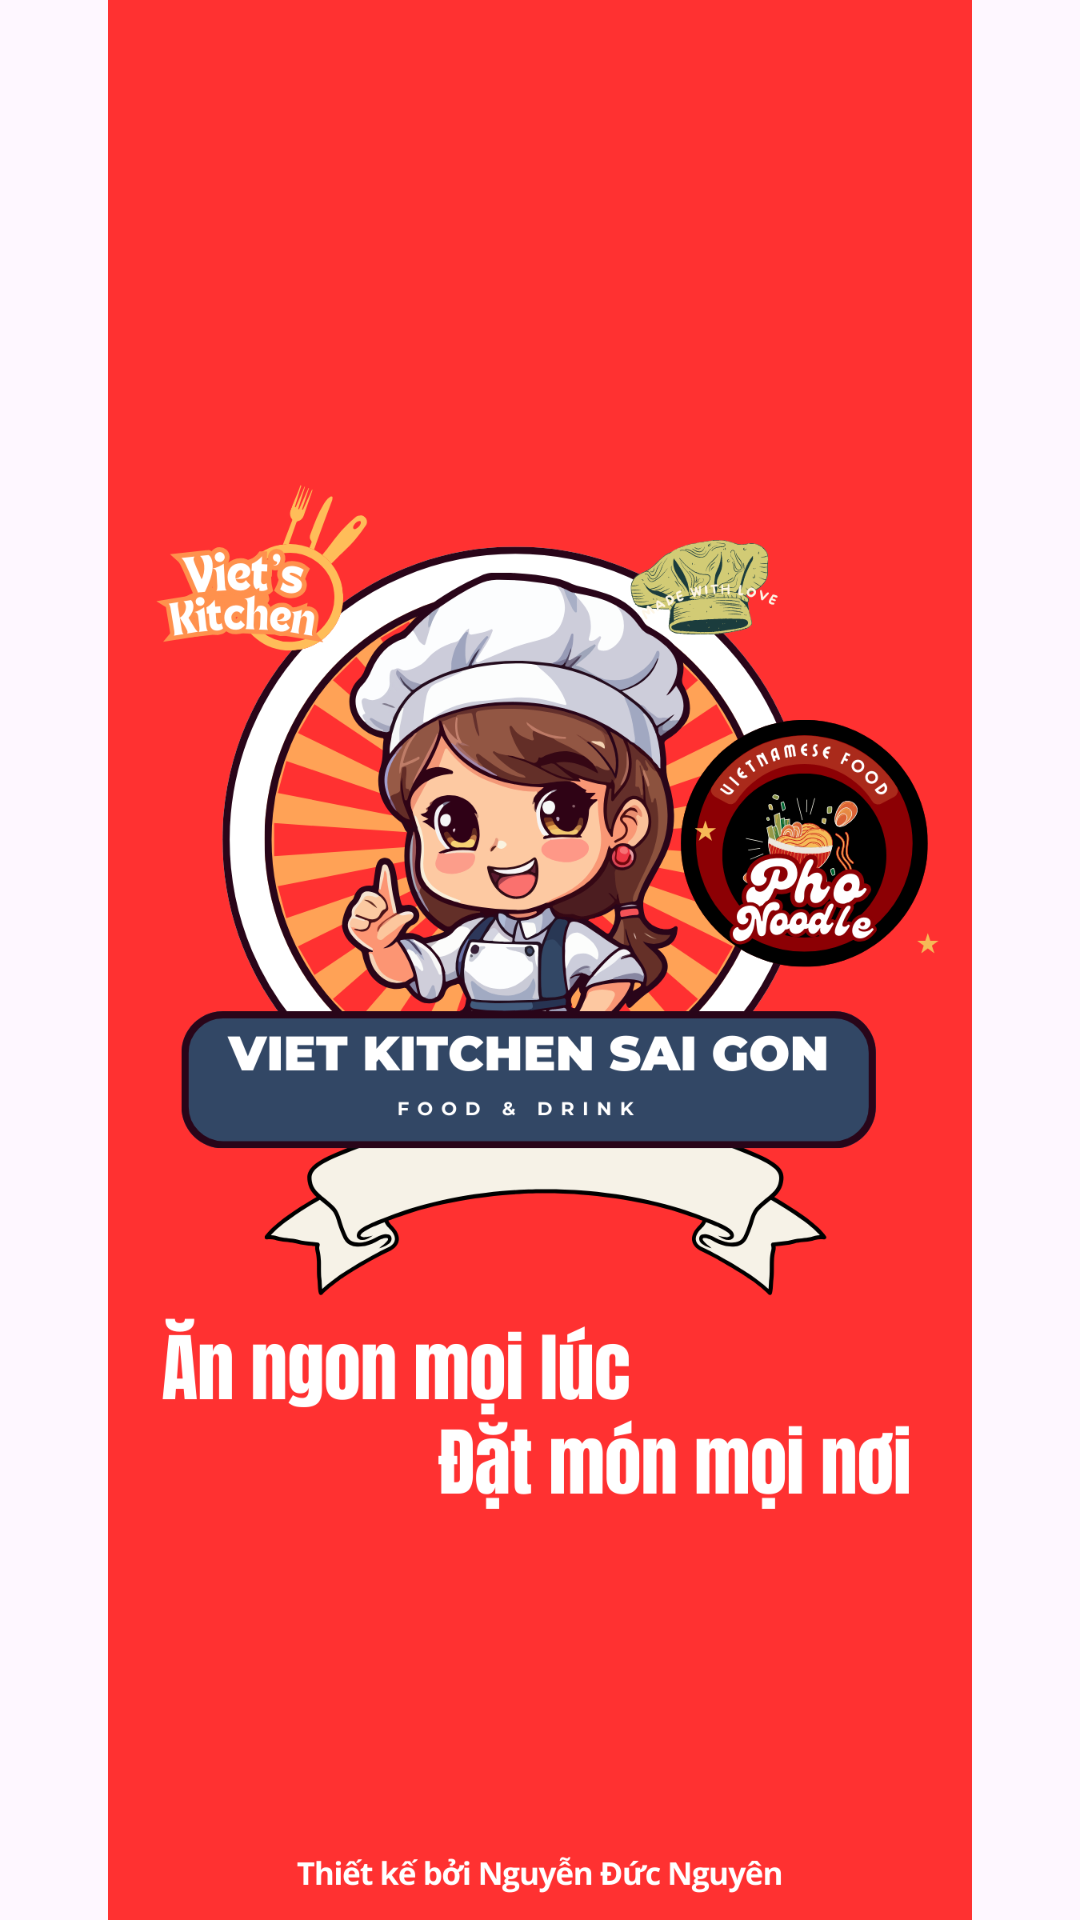

The Android layout XML behind this screen, and the referenced resources:
<!-- AndroidManifest.xml: application theme Theme.UngDungDatDoAnOnlineNHVietKitchenSG -->
<!-- res/layout/activity_man_hinh_khoi_dong.xml -->
<?xml version="1.0" encoding="utf-8"?>
<androidx.constraintlayout.widget.ConstraintLayout xmlns:android="http://schemas.android.com/apk/res/android"
    xmlns:app="http://schemas.android.com/apk/res-auto"
    xmlns:tools="http://schemas.android.com/tools"
    android:id="@+id/main"
    android:layout_width="match_parent"
    android:layout_height="match_parent"
    tools:context=".NguoiDung.ManHinhKhoiDong">

    <ImageView
        android:id="@+id/imageView2"
        android:layout_width="wrap_content"
        android:layout_height="wrap_content"
        app:layout_constraintStart_toStartOf="parent"
        app:layout_constraintTop_toTopOf="parent"
        app:srcCompat="@drawable/img_6" />
</androidx.constraintlayout.widget.ConstraintLayout>
<!-- resources referenced by this layout -->
<resources>
  <!-- drawable img_6: png bitmap (drawable, 290654 bytes) -->
  <style name="Theme.UngDungDatDoAnOnlineNHVietKitchenSG" parent="Base.Theme.UngDungDatDoAnOnlineNHVietKitchenSG" />
  <style name="Base.Theme.UngDungDatDoAnOnlineNHVietKitchenSG" parent="Theme.Material3.DayNight.NoActionBar">
          
          
      </style>
</resources>
